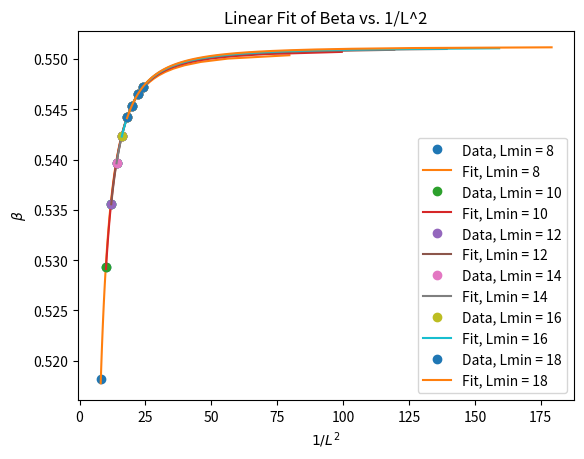

Recreate this plot in Python.
import numpy as np
import matplotlib.pyplot as plt

L = np.array([8, 10, 12, 14, 16, 18, 20, 22, 24])
beta = np.array([0.51818, 0.52932, 0.53562, 0.53967,
                 0.54232, 0.54421, 0.54533, 0.54649, 0.54726])
err = np.array([0.00010, 0.00010, 0.00011, 0.00010,
                0.00008, 0.00009, 0.00008, 0.00005, 0.00007])

print(f"{'Lmin':>5} {'N':>3} {'a':>12} {'b':>12} {'chi2/dof':>12}")

for Lmin in [8, 10, 12, 14, 16, 18]:

    mask = L >= Lmin

    L_fit = L[mask]
    beta_fit = beta[mask]
    err_fit = err[mask]

    x = 1 / L_fit**2
    w = 1 / err_fit**2

    S = np.sum(w)
    Sx = np.sum(w * x)
    Sy = np.sum(w * beta_fit)
    Sxx = np.sum(w * x**2)
    Sxy = np.sum(w * x * beta_fit)

    Delta = S * Sxx - Sx**2

    a = (Sxx * Sy - Sx * Sxy) / Delta
    b = (S * Sxy - Sx * Sy) / Delta

    beta_pred_chi = a + b * x

    chi2 = np.sum(((beta_fit - beta_pred_chi) / err_fit)**2)

    dof = len(L_fit) - 2

    chi2_red = chi2 / dof if dof > 0 else np.nan

    print(f"{Lmin:5d} {len(L_fit):3d} {a:12.6f} {b:12.6f} {chi2_red:12.3f}")

    x_graph = np.linspace(0, 1 / L_fit.min()**2, 100)
    beta_pred = a + b * x_graph

    plt.plot(x**(-0.5), beta_fit, 'o', label='Data, Lmin = {}'.format(Lmin))
    plt.plot(x_graph**(-0.5), beta_pred, '-', label='Fit, Lmin = {}'.format(Lmin))

plt.xlabel(r'$1/L^2$')
plt.ylabel(r'$\beta$')
plt.title('Linear Fit of Beta vs. 1/L^2')
plt.legend()
plt.show()
